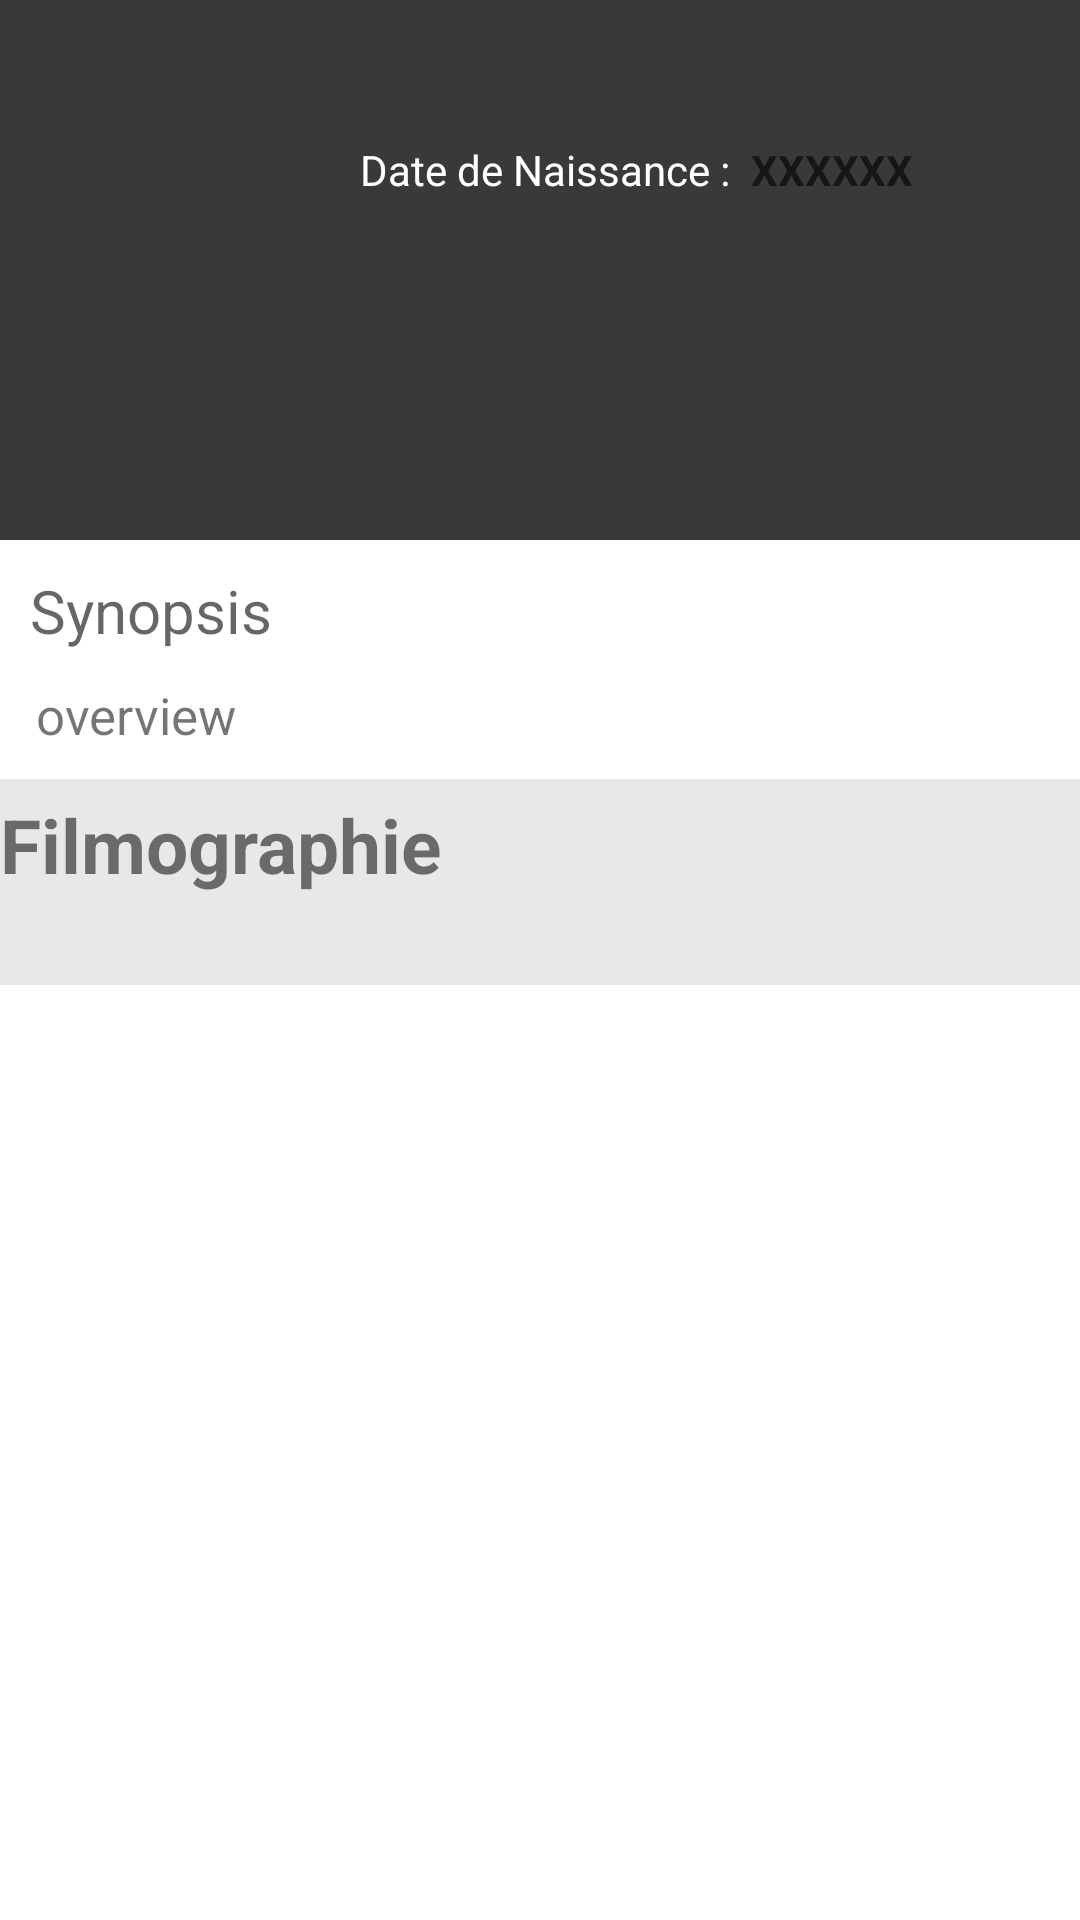

Write the Android layout XML for this screen, with the resource values it uses.
<!-- AndroidManifest.xml: application theme AppTheme -->
<!-- res/layout/actor_details.xml -->
<?xml version="1.0" encoding="utf-8"?>
<RelativeLayout xmlns:android="http://schemas.android.com/apk/res/android"
    xmlns:app="http://schemas.android.com/apk/res-auto"
    android:layout_width="match_parent"
    android:layout_height="match_parent"
    android:background="@color/white">

    
    
    
    
    
    
    

    <ScrollView
        android:layout_width="match_parent"
        android:layout_height="match_parent">

        <LinearLayout
            android:layout_width="wrap_content"
            android:layout_height="wrap_content"
            android:orientation="vertical">

            <RelativeLayout
                android:layout_width="wrap_content"
                android:layout_height="wrap_content"
                android:background="@color/colorPrimaryDark">


                <ImageView
                    android:id="@+id/image_actor"
                    android:layout_width="100dp"
                    android:layout_height="160dp"
                    android:layout_marginLeft="10dp"
                    android:layout_marginTop="10dp"
                    android:scaleType="fitXY" />

                <TextView
                    android:id="@+id/nom_acteur"
                    android:layout_width="match_parent"
                    android:layout_height="wrap_content"
                    android:layout_marginLeft="10dp"
                    android:layout_marginTop="15dp"
                    android:layout_toRightOf="@id/image_actor"
                    android:textColor="@color/white"
                    android:textSize="25dp"
                    android:textStyle="bold" />

                <TextView
                    android:id="@+id/date_naissance"
                    android:layout_width="wrap_content"
                    android:layout_height="wrap_content"
                    android:layout_marginLeft="10dp"
                    android:layout_marginTop="47dp"
                    android:layout_toRightOf="@id/image_actor"
                    android:hint="Date de Naissance :"

                    android:textColorHint="@color/white" />

                <TextView
                    android:id="@+id/birth"
                    android:layout_width="wrap_content"
                    android:layout_height="wrap_content"
                    android:layout_marginLeft="7dp"
                    android:layout_marginTop="47dp"
                    android:layout_toRightOf="@id/date_naissance"
                    android:hint="XXXXXX "
                    android:textColor="@color/white"
                    android:textStyle="bold" />
                <View
                    android:id="@+id/separator"
                    android:layout_width="match_parent"
                    android:layout_below="@id/image_actor"
                    android:layout_height="10dp"
                    android:background="@color/colorPrimaryDark" />

            </RelativeLayout>

            <RelativeLayout
                android:layout_width="wrap_content"
                android:layout_height="wrap_content">

                <TextView
                    android:id="@+id/resume"
                    android:layout_width="wrap_content"
                    android:layout_height="wrap_content"
                    android:hint="Synopsis"
                    android:layout_marginTop="10dp"
                    android:layout_marginLeft="10dp"
                    android:textSize="20dp" />

                <TextView
                    android:id="@+id/bio"
                    android:layout_width="wrap_content"
                    android:layout_below="@id/resume"
                    android:layout_height="wrap_content"
                    android:layout_marginLeft="12dp"
                    android:layout_marginTop="10dp"
                    android:layout_marginRight="12dp"
                    android:layout_marginBottom="10dp"
                    android:text="overview"
                    android:textColor="@color/dark"
                    android:textSize="17dp"
                    app:layout_constraintStart_toStartOf="parent"

                    />
            </RelativeLayout>
                <RelativeLayout
                    android:id="@+id/bottom_layout"
                    android:layout_width="wrap_content"
                    android:layout_height="wrap_content"
                    android:background="#e8e8e8"
                    >

                    <TextView
                        android:layout_width="wrap_content"
                        android:layout_height="wrap_content"
                        android:hint="Filmographie"
                        android:layout_marginTop="5dp"
                        android:textSize="25dp"
                        android:id="@+id/golf7"
                        android:textStyle="bold"
                        android:textColorHint="@color/dark"
                        />
                    <androidx.recyclerview.widget.RecyclerView
                        android:id="@+id/golf8"
                        android:layout_below="@id/golf7"
                        android:layout_width="match_parent"
                        android:layout_height="match_parent"
                        android:layout_marginTop="30dp"

                        />

                </RelativeLayout>

        </LinearLayout>
    </ScrollView>


</RelativeLayout>
<!-- resources referenced by this layout -->
<resources>
  <color name="colorPrimaryDark">#3b3838</color>
  <style name="AppTheme" parent="Theme.AppCompat.Light.DarkActionBar">
          
          <item name="colorPrimary">@color/colorPrimary</item>
          <item name="colorPrimaryDark">@color/colorPrimaryDark</item>
          <item name="colorAccent">@color/colorAccent</item>
      </style>
  <color name="colorPrimary">#FFFFFF</color>
  <color name="colorAccent">#D81B60</color>
  <!-- not gathered from this repository: default colours our renderer supplied (Android Studio template values) -->
  <color name="white">#FFFFFFFF</color>
</resources>
